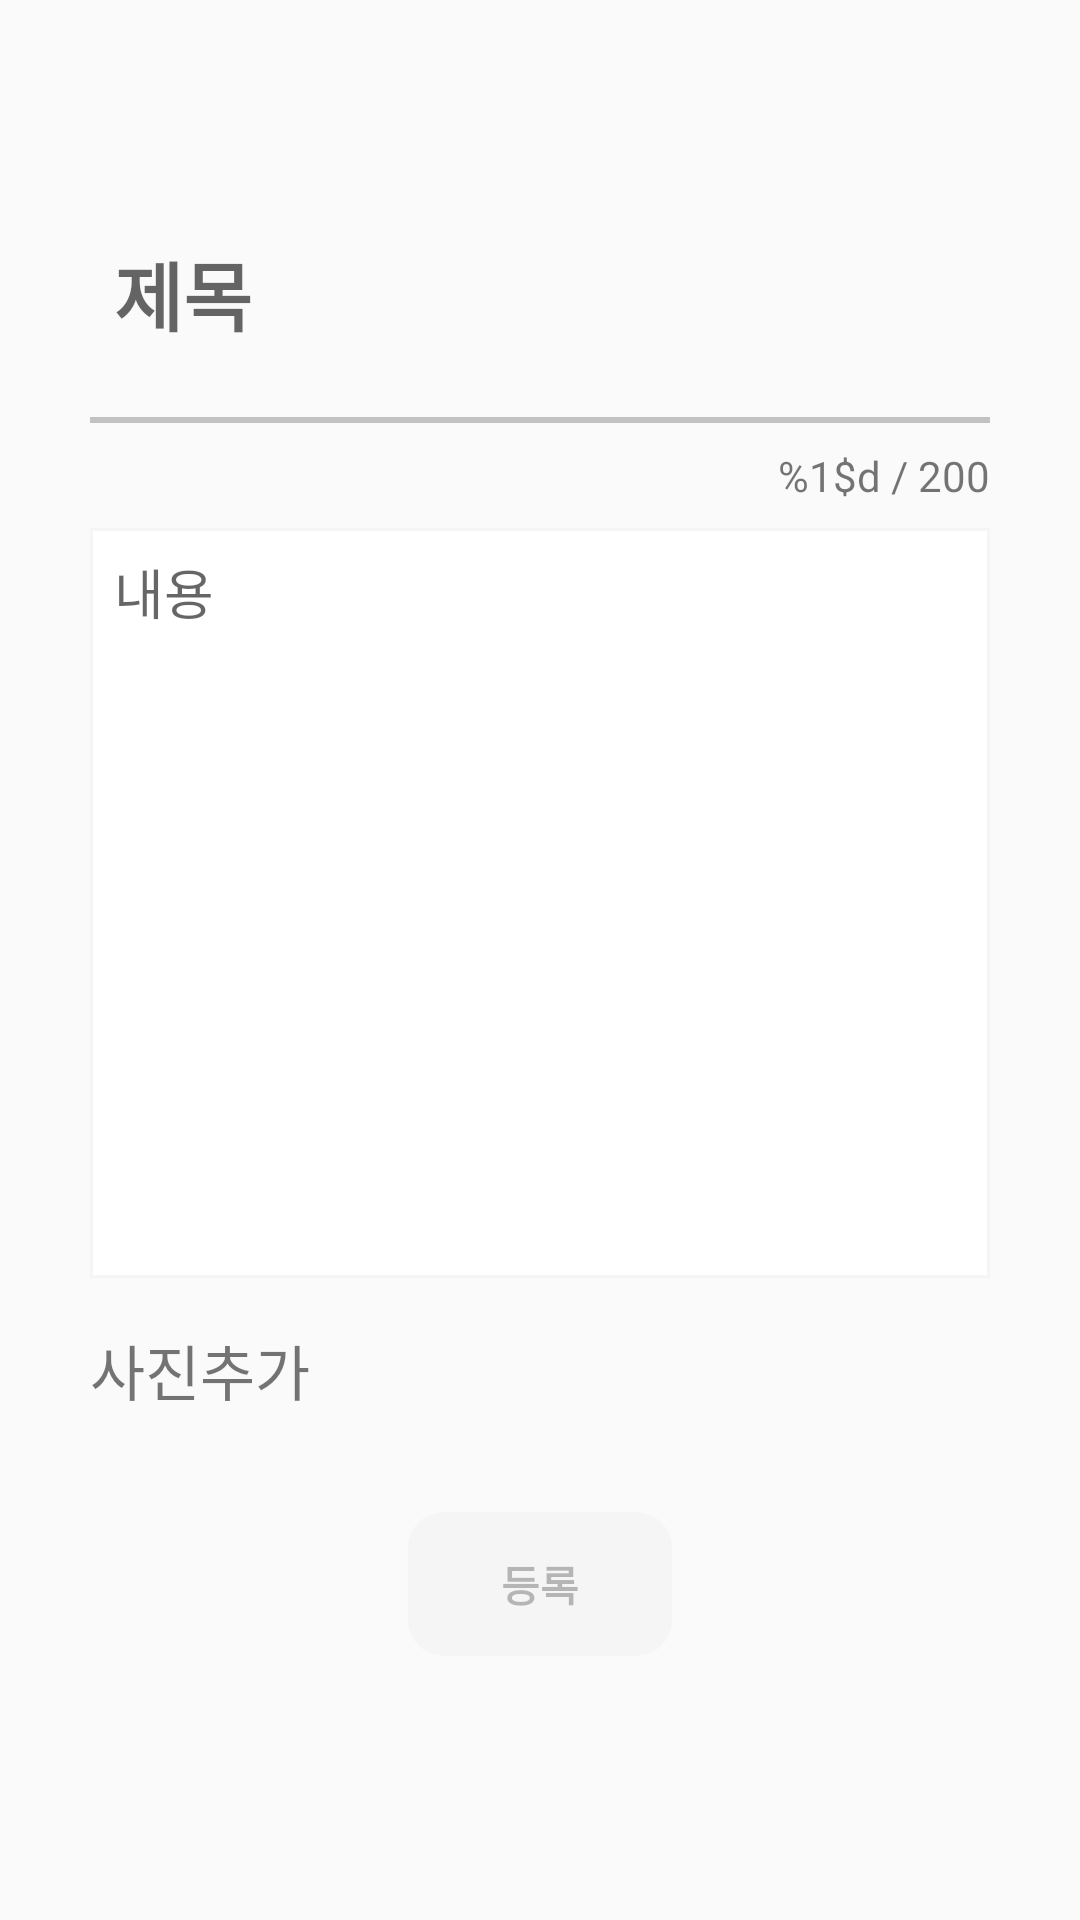

Layout XML and referenced resources for this Android screen:
<!-- AndroidManifest.xml: application theme AppTheme -->
<!-- res/layout/activity_location_freeboard_add.xml -->
<?xml version="1.0" encoding="utf-8"?>
<android.support.constraint.ConstraintLayout xmlns:android="http://schemas.android.com/apk/res/android"
    xmlns:app="http://schemas.android.com/apk/res-auto"
    xmlns:tools="http://schemas.android.com/tools"
    android:orientation="vertical" android:layout_width="match_parent"
    android:layout_height="match_parent">

    <EditText
        android:id="@+id/location_freeboard_add_title_editText"
        android:layout_width="0dp"
        android:layout_height="50dp"
        android:textSize="25sp"
        android:textStyle="bold"
        android:layout_marginTop="73dp"
        android:layout_marginStart="30dp"
        android:layout_marginRight="30dp"
        android:layout_marginEnd="30dp"
        android:layout_marginLeft="8dp"
        android:paddingLeft="8dp"
        android:hint="@string/title"
        android:background="@drawable/edit_text_transparent"
        app:layout_constraintRight_toRightOf="parent"
        app:layout_constraintTop_toTopOf="parent"
        app:layout_constraintLeft_toLeftOf="parent" />

    <View
        android:id="@+id/view_freeboard_add"
        android:layout_width="0dp"
        android:layout_height="2dp"
        android:background="@color/colorPrimaryDark"
        android:layout_marginLeft="30dp"
        android:layout_marginRight="30dp"
        android:layout_marginStart="30dp"
        android:layout_marginEnd="30dp"
        android:layout_marginTop="16dp"
        app:layout_constraintLeft_toLeftOf="parent"
        app:layout_constraintRight_toRightOf="parent"
        app:layout_constraintTop_toBottomOf="@+id/location_freeboard_add_title_editText" />

    <EditText
        android:id="@+id/location_freeboard_add_content_editText"
        android:layout_width="0dp"
        android:layout_height="250dp"
        android:hint="@string/content"
        android:padding="8dp"
        android:layout_marginLeft="30dp"
        android:layout_marginRight="30dp"
        android:layout_marginStart="30dp"
        android:layout_marginEnd="30dp"
        android:layout_marginTop="8dp"
        android:gravity="top"
        android:background="@drawable/edit_text_border"
        android:maxLength="200"
        app:layout_constraintLeft_toLeftOf="parent"
        app:layout_constraintRight_toRightOf="parent"
        app:layout_constraintTop_toBottomOf="@+id/location_freeboard_add_textLength"
        app:layout_constraintHorizontal_bias="0.0" />

    <TextView

        android:id="@+id/location_freeboard_add_textLength"
        android:layout_width="wrap_content"
        android:layout_height="wrap_content"
        android:text="@string/zero_to_200"
        android:layout_marginTop="8dp"
        android:layout_marginRight="30dp"
        app:layout_constraintTop_toBottomOf="@+id/view_freeboard_add"
        app:layout_constraintRight_toRightOf="parent"
         />

    <TextView
        android:id="@+id/location_freeboard_add_picture_textView"
        android:layout_width="wrap_content"
        android:layout_height="wrap_content"
        android:text="@string/add_picture"
        android:textSize="20sp"
        android:layout_marginLeft="30dp"
        android:layout_marginStart="30dp"
        android:layout_marginTop="16dp"
        app:layout_constraintLeft_toLeftOf="parent"
        app:layout_constraintTop_toBottomOf="@+id/location_freeboard_add_content_editText"
        />

    <ImageView
        android:id="@+id/location_freeboard_add_picture_imageView"
        android:layout_width="25dp"
        android:layout_height="25dp"
        android:src="@mipmap/ic_add"
        android:layout_marginLeft="8dp"
        android:layout_marginTop="16dp"
        android:layout_marginStart="8dp"
        app:layout_constraintLeft_toRightOf="@+id/location_freeboard_add_picture_textView"
        app:layout_constraintTop_toBottomOf="@+id/location_freeboard_add_content_editText"
/>


    <android.support.v7.widget.RecyclerView
        android:id="@+id/location_freeboard_add_picture_recyclerView"
        android:layout_width="0dp"
        android:layout_height="50dp"
        android:layout_marginLeft="18dp"
        android:layout_marginTop="8dp"
        android:layout_marginStart="18dp"
        android:layout_marginRight="30dp"
        android:layout_marginEnd="30dp"
        android:padding="2dp"
        app:layout_constraintLeft_toRightOf="@+id/location_freeboard_add_picture_imageView"
        app:layout_constraintTop_toBottomOf="@+id/location_freeboard_add_content_editText"
        app:layout_constraintRight_toRightOf="parent">

    </android.support.v7.widget.RecyclerView>

    <Button
        android:id="@+id/location_freeboard_add_button"
        android:layout_width="wrap_content"
        android:layout_height="wrap_content"
        android:background="@drawable/button_selector"
        android:text="@string/submit"
        android:textStyle="bold"
        android:layout_marginLeft="8dp"
        android:layout_marginRight="8dp"
        android:layout_marginTop="20dp"
        android:layout_marginStart="8dp"
        android:layout_marginEnd="8dp"
        android:enabled="false"
        app:layout_constraintTop_toBottomOf="@+id/location_freeboard_add_picture_recyclerView"
        app:layout_constraintLeft_toLeftOf="parent"
        app:layout_constraintRight_toRightOf="parent"
         />


</android.support.constraint.ConstraintLayout>
<!-- resources referenced by this layout -->
<resources>
  <color name="colorPrimaryDark">#c2c2c2</color>
  <!-- drawable button_selector (drawable) -->
  <?xml version="1.0" encoding="utf-8"?>
  <selector xmlns:android="http://schemas.android.com/apk/res/android">
  
  
  
  
      <item
          android:state_pressed="true"
          android:drawable="@drawable/button_dark_shape"/>
  
      <item
          android:state_pressed="false"
          android:drawable="@drawable/button_primary_shape" >
      </item>
  
  
  </selector>
  <!-- drawable edit_text_border (drawable) -->
  <?xml version="1.0" encoding="utf-8"?>
  <layer-list xmlns:android="http://schemas.android.com/apk/res/android">
  
      <item>
  
          <shape android:shape="rectangle">
  
              <stroke android:width="1dp" android:color="@color/colorPrimary" />
  
              <solid android:color="@android:color/white" />
  
          </shape>
  
      </item>
  
  </layer-list>
  <!-- drawable edit_text_transparent (drawable) -->
  <?xml version="1.0" encoding="utf-8"?>
  <selector xmlns:android="http://schemas.android.com/apk/res/android">
  
      <item>
  
          <shape android:shape="rectangle">
  
              <stroke android:width="1dp" android:color="@color/transparent" />
  
  
  
          </shape>
  
      </item>
  
  </selector>
  <string name="add_picture">사진추가</string>
  <string name="content">내용</string>
  <string name="submit">등록</string>
  <string name="title">제목 </string>
  <string name="zero_to_200">%1$d / 200</string>
  <style name="AppTheme" parent="Theme.AppCompat.Light.DarkActionBar">
          
          <item name="colorPrimary">@color/colorPrimary</item>
          <item name="colorPrimaryDark">@color/colorPrimaryDark</item>
          <item name="colorAccent">@color/colorAccent</item>
      </style>
  <!-- drawable button_dark_shape (drawable) -->
  <?xml version="1.0" encoding="utf-8"?>
  <shape xmlns:android="http://schemas.android.com/apk/res/android"
      android:shape="rectangle">
  
      <corners android:radius="12dp"/>
      <solid android:color="@color/colorPrimaryDark"/>
  
  
  
  
  </shape>
  <!-- drawable button_primary_shape (drawable) -->
  <?xml version="1.0" encoding="utf-8"?>
  <shape xmlns:android="http://schemas.android.com/apk/res/android"
      android:shape="rectangle">
  
      <corners android:radius="12dp"/>
      <solid android:color="@color/colorPrimary"/>
  
  </shape>
  <color name="colorPrimary">#f5f5f5</color>
  <color name="transparent">#00ffffff</color>
  <color name="colorAccent">#ffcc0000</color>
</resources>
